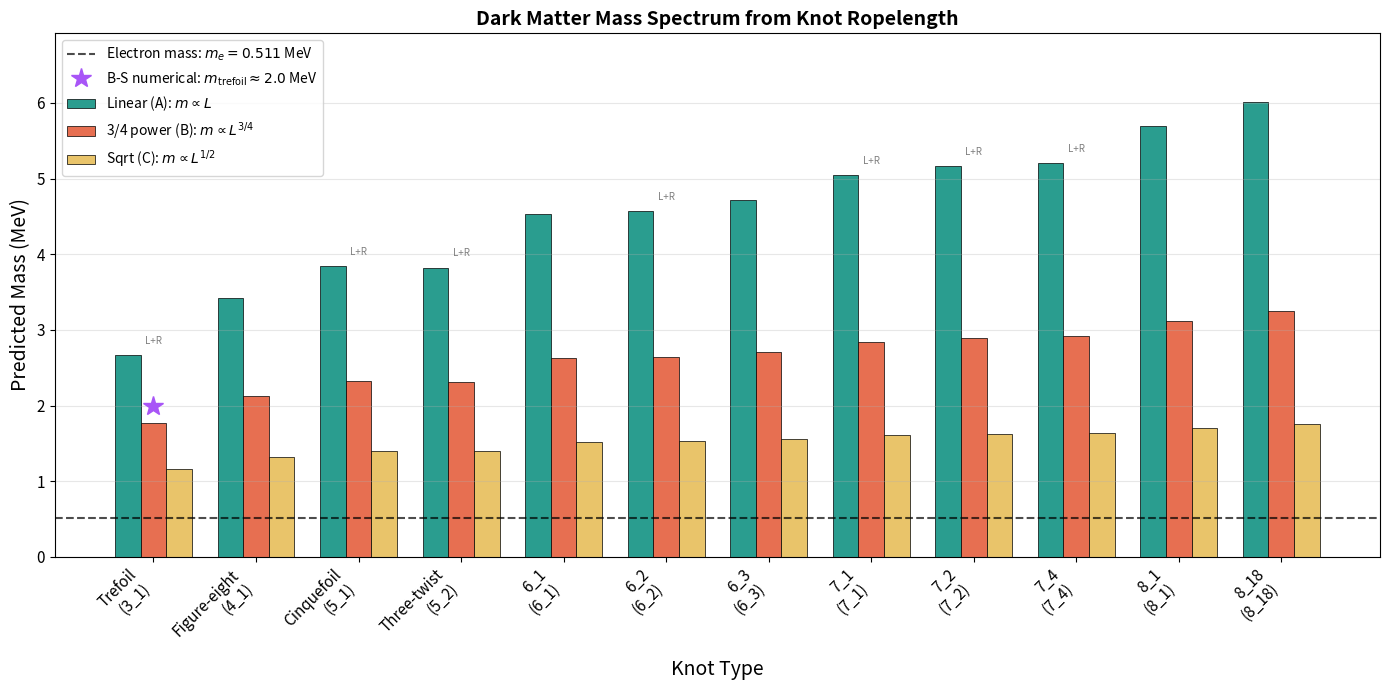

Reproduce this figure in Python. (Note: this script raises an exception after producing the figure.)
"""
Knot Ropelength Mass Predictions
==================================

Tabulates known ropelengths for knots up to 8 crossings and computes mass
predictions under three scaling hypotheses (Paper Section 9.3):

  (A) Linear:       m(K) = m_e * L(K) / L_0
  (B) 3/4-power:    m(K) = m_e * [L(K) / L_0]^(3/4)
  (C) Square-root:  m(K) = m_e * [L(K) / L_0]^(1/2)

where L_0 = 2*pi (unknot ropelength) and m_e = 0.511 MeV.

The script:
  - Tabulates ropelengths for knots up to 8 crossings
  - Computes mass predictions under all 3 hypotheses
  - Plots bar chart of mass spectrum with error bars from the 3 hypotheses
  - Plots mass ratios that distinguish scaling laws
  - Estimates total DM abundance from state counting
  - Saves all plots

References: Paper Eqs. 9.1-9.8, Table in Section 9.3
Ropelength data: Cantarella et al., Ashton et al., Rawdon et al.
"""

import numpy as np
import matplotlib
matplotlib.use('Agg')
import matplotlib.pyplot as plt

# ──────────────────────────────────────────────────────────────
# Color palette
# ──────────────────────────────────────────────────────────────
CORAL   = "#e76f51"
TEAL    = "#2a9d8f"
GOLD    = "#e9c46a"
PURPLE  = "#a855f7"

# ──────────────────────────────────────────────────────────────
# Physical constants
# ──────────────────────────────────────────────────────────────
m_e = 0.511  # MeV (electron mass, reference)
L_0 = 2 * np.pi  # Unknot ropelength (circle) ~ 6.283

# ──────────────────────────────────────────────────────────────
# Ropelength data for knots up to 8 crossings
# Sources: Cantarella et al. (2006), Ashton et al. (2011), Rawdon et al.
# Values are numerically computed ropelengths (unit-diameter tube)
# ──────────────────────────────────────────────────────────────
knots = [
    # (name, Alexander-Briggs notation, crossings, ropelength, chiral, lower_bound)
    ("Unknot",       "0_1", 0,  2*np.pi,   False, 2*np.pi),
    ("Trefoil",      "3_1", 3,  32.74,     True,  31.32),
    ("Figure-eight", "4_1", 4,  42.12,     False, 39.75),
    ("Cinquefoil",   "5_1", 5,  47.20,     True,  None),
    ("Three-twist",  "5_2", 5,  47.00,     True,  None),
    ("6_1",          "6_1", 6,  55.70,     False, None),
    ("6_2",          "6_2", 6,  56.20,     True,  None),
    ("6_3",          "6_3", 6,  58.00,     False, None),
    ("7_1",          "7_1", 7,  62.00,     True,  None),
    ("7_2",          "7_2", 7,  63.50,     True,  None),
    ("7_4",          "7_4", 7,  64.00,     True,  None),
    ("8_1",          "8_1", 8,  70.00,     False, None),
    ("8_18",         "8_18", 8, 74.00,     False, None),
]


def mass_linear(L):
    """Hypothesis A: m = m_e * L / L_0 (linear / rope energy)."""
    return m_e * L / L_0

def mass_34power(L):
    """Hypothesis B: m = m_e * (L / L_0)^(3/4) (V-K bound motivated)."""
    return m_e * (L / L_0)**0.75

def mass_sqrt(L):
    """Hypothesis C: m = m_e * (L / L_0)^(1/2) (geometric mean)."""
    return m_e * (L / L_0)**0.5


if __name__ == "__main__":
    print("=" * 70)
    print("Knot Ropelength Mass Predictions")
    print("=" * 70)
    print(f"Reference: m_e = {m_e} MeV, L_0 = 2*pi = {L_0:.4f}")
    print()

    # ── Compute mass predictions ──
    print(f"{'Knot':>15s}  {'Notation':>8s}  {'c':>3s}  {'L(K)':>8s}  {'L/L_0':>7s}  "
          f"{'m_A (MeV)':>10s}  {'m_B (MeV)':>10s}  {'m_C (MeV)':>10s}  {'Chiral':>7s}")
    print("-" * 95)

    names = []
    notations = []
    crossings_arr = []
    ropelengths = []
    masses_A = []
    masses_B = []
    masses_C = []
    chiral_arr = []

    for name, notation, c, L, chiral, lb in knots:
        ratio = L / L_0
        mA = mass_linear(L)
        mB = mass_34power(L)
        mC = mass_sqrt(L)

        names.append(name)
        notations.append(notation)
        crossings_arr.append(c)
        ropelengths.append(L)
        masses_A.append(mA)
        masses_B.append(mB)
        masses_C.append(mC)
        chiral_arr.append(chiral)

        chi_str = "Yes" if chiral else "No"
        print(f"  {name:>13s}  {notation:>8s}  {c:>3d}  {L:8.2f}  {ratio:7.3f}  "
              f"{mA:10.3f}  {mB:10.3f}  {mC:10.3f}  {chi_str:>7s}")

    masses_A = np.array(masses_A)
    masses_B = np.array(masses_B)
    masses_C = np.array(masses_C)

    # Skip unknot for dark matter candidates (it's the electron)
    dm_idx = slice(1, None)
    dm_names = names[1:]
    dm_notations = notations[1:]
    dm_mA = masses_A[dm_idx]
    dm_mB = masses_B[dm_idx]
    dm_mC = masses_C[dm_idx]
    dm_chiral = chiral_arr[1:]

    # ── Mass ratios (Eq. 9.8) ──
    print("\n" + "=" * 70)
    print("Key Mass Ratios (observable discriminators)")
    print("=" * 70)
    # Trefoil to Figure-eight ratio
    i_tref = 0  # index in dm arrays
    i_fig8 = 1
    for label, m_arr in [("Linear (A)", dm_mA), ("3/4 power (B)", dm_mB), ("Sqrt (C)", dm_mC)]:
        r = m_arr[i_tref] / m_arr[i_fig8]
        print(f"  m(trefoil)/m(figure-8), {label}: {r:.4f}")

    print(f"\n  Paper Eq. 9.8: Linear: 0.777, 3/4 power: 0.827, Sqrt: 0.886")

    # ── State counting abundance estimate ──
    print("\n" + "=" * 70)
    print("State Counting Abundance Estimate")
    print("=" * 70)

    # Count H=0 states (chiral knots count double: left + right)
    n_H0 = 0
    for i, (name, chiral) in enumerate(zip(dm_names, dm_chiral)):
        states = 2 if chiral else 1
        n_H0 += states
        # print(f"  {name}: {states} state(s)")
    n_H1 = 2  # electron + positron

    print(f"  H != 0 states (electron/positron): {n_H1}")
    print(f"  H = 0 states (dark matter knots up to 8 crossings): {n_H0}")
    print(f"  Naive ratio N(H=0)/N(H!=0) = {n_H0}/{n_H1} = {n_H0/n_H1:.1f}")

    # Energy-weighted estimate: weight each state by exp(-m/T) at freeze-out
    T_fo = 1.0  # MeV (freeze-out temperature ~ m_dark)
    weights_H0 = []
    for i, chiral in enumerate(dm_chiral):
        m_avg = dm_mB[i]  # Use hypothesis B as best estimate
        w = np.exp(-m_avg / T_fo)
        if chiral:
            w *= 2
        weights_H0.append(w)
    W_H0 = sum(weights_H0)
    W_H1 = 2 * np.exp(-m_e / T_fo)

    print(f"\n  Energy-weighted (T_fo = {T_fo} MeV, using Hypothesis B):")
    print(f"    W(H=0) = {W_H0:.4f}")
    print(f"    W(H=1) = {W_H1:.4f}")
    print(f"    Omega_dark / Omega_ordinary ~ {W_H0/W_H1:.1f}")
    print(f"    (Observed: ~5.4)")

    # ──────────────────────────────────────────────────────────
    # Plot 1: Mass spectrum bar chart
    # ──────────────────────────────────────────────────────────
    fig, ax = plt.subplots(figsize=(14, 7))

    x_pos = np.arange(len(dm_names))
    width = 0.25

    # Plot the three hypotheses as grouped bars
    bars_A = ax.bar(x_pos - width, dm_mA, width, label="Linear (A): $m \\propto L$",
                    color=TEAL, edgecolor='black', linewidth=0.5)
    bars_B = ax.bar(x_pos, dm_mB, width, label="3/4 power (B): $m \\propto L^{3/4}$",
                    color=CORAL, edgecolor='black', linewidth=0.5)
    bars_C = ax.bar(x_pos + width, dm_mC, width, label="Sqrt (C): $m \\propto L^{1/2}$",
                    color=GOLD, edgecolor='black', linewidth=0.5)

    # Add electron reference line
    ax.axhline(y=m_e, color='black', linewidth=1.5, linestyle='--',
               label=f"Electron mass: $m_e = {m_e}$ MeV", alpha=0.7)

    # Add Battye-Sutcliffe numerical value for trefoil
    ax.plot(0, 2.0, '*', color=PURPLE, markersize=15, zorder=5,
            label="B-S numerical: $m_{\\rm trefoil} \\approx 2.0$ MeV")

    # Mark chiral knots
    for i, chiral in enumerate(dm_chiral):
        if chiral:
            ax.text(i, dm_mA[i] + 0.15, "L+R", fontsize=7, ha='center', color='gray',
                    fontstyle='italic')

    ax.set_xlabel("Knot Type", fontsize=14)
    ax.set_ylabel("Predicted Mass (MeV)", fontsize=14)
    ax.set_title("Dark Matter Mass Spectrum from Knot Ropelength", fontsize=14, fontweight='bold')
    ax.set_xticks(x_pos)
    ax.set_xticklabels([f"{n}\n({no})" for n, no in zip(dm_names, dm_notations)],
                       fontsize=9, rotation=45, ha='right')
    ax.legend(fontsize=10, loc='upper left')
    ax.grid(True, alpha=0.3, axis='y')
    ax.tick_params(labelsize=11)
    ax.set_ylim(0, max(dm_mA) * 1.15)

    plt.tight_layout()
    outpath = "C:/Users/<user>/OneDrive/Documents/v2/Research/knot_mass_spectrum.png"
    plt.savefig(outpath, dpi=150, bbox_inches='tight')
    print(f"\nPlot saved: {outpath}")
    plt.close()

    # ──────────────────────────────────────────────────────────
    # Plot 2: Mass ratios (trefoil/K) for different hypotheses
    # ──────────────────────────────────────────────────────────
    fig, ax = plt.subplots(figsize=(12, 6))

    # Compute ratios relative to trefoil (lightest non-trivial knot)
    ratios_A = dm_mA[0] / dm_mA
    ratios_B = dm_mB[0] / dm_mB
    ratios_C = dm_mC[0] / dm_mC

    x_pos = np.arange(len(dm_names))
    width = 0.25

    ax.bar(x_pos - width, ratios_A, width, label="Linear (A)",
           color=TEAL, edgecolor='black', linewidth=0.5)
    ax.bar(x_pos, ratios_B, width, label="3/4 power (B)",
           color=CORAL, edgecolor='black', linewidth=0.5)
    ax.bar(x_pos + width, ratios_C, width, label="Sqrt (C)",
           color=GOLD, edgecolor='black', linewidth=0.5)

    ax.axhline(y=1.0, color='black', linewidth=1, linestyle=':', alpha=0.5)

    ax.set_xlabel("Knot Type", fontsize=14)
    ax.set_ylabel("$m_{\\rm trefoil} / m_K$", fontsize=14)
    ax.set_title("Mass Ratios Relative to Trefoil (Observable Discriminators)",
                 fontsize=14, fontweight='bold')
    ax.set_xticks(x_pos)
    ax.set_xticklabels([f"{n}\n({no})" for n, no in zip(dm_names, dm_notations)],
                       fontsize=9, rotation=45, ha='right')
    ax.legend(fontsize=11, loc='upper right')
    ax.grid(True, alpha=0.3, axis='y')
    ax.tick_params(labelsize=11)

    # Annotate the trefoil-figure8 ratio as key observable
    for i, (rA, rB, rC) in enumerate(zip(ratios_A, ratios_B, ratios_C)):
        if i == 1:  # figure-eight
            ax.annotate(f"A: {rA:.3f}\nB: {rB:.3f}\nC: {rC:.3f}",
                        xy=(i, rA + 0.01), fontsize=8, ha='center',
                        bbox=dict(boxstyle='round,pad=0.3', facecolor='white', alpha=0.8))

    plt.tight_layout()
    outpath2 = "C:/Users/<user>/OneDrive/Documents/v2/Research/knot_mass_ratios.png"
    plt.savefig(outpath2, dpi=150, bbox_inches='tight')
    print(f"Plot saved: {outpath2}")
    plt.close()

    # ──────────────────────────────────────────────────────────
    # Plot 3: Mass vs ropelength with scaling curves
    # ──────────────────────────────────────────────────────────
    fig, ax = plt.subplots(figsize=(10, 7))

    L_range = np.linspace(L_0, 80, 200)

    ax.plot(L_range, mass_linear(L_range), color=TEAL, linewidth=2.5,
            label="(A) Linear: $m \\propto L$")
    ax.plot(L_range, mass_34power(L_range), color=CORAL, linewidth=2.5,
            label="(B) 3/4 power: $m \\propto L^{3/4}$")
    ax.plot(L_range, mass_sqrt(L_range), color=GOLD, linewidth=2.5,
            label="(C) Sqrt: $m \\propto L^{1/2}$")

    # Plot individual knots
    for i, (name, notation, c, L, chiral, lb) in enumerate(knots):
        if i == 0:
            # Unknot (electron)
            ax.plot(L, m_e, 'ko', markersize=12, zorder=5)
            ax.annotate(f"Electron\n({notation})", xy=(L, m_e),
                        xytext=(L+3, m_e-0.5), fontsize=10,
                        arrowprops=dict(arrowstyle='->', color='black'))
        else:
            ax.plot(L, mass_34power(L), 's', color=PURPLE, markersize=8, zorder=5)
            ax.annotate(notation, xy=(L, mass_34power(L)),
                        xytext=(L+1, mass_34power(L)+0.15), fontsize=8, color=PURPLE)

    # B-S numerical value for trefoil
    ax.plot(32.74, 2.0, '*', color='red', markersize=15, zorder=6,
            label="Battye-Sutcliffe (trefoil, numerical)")

    ax.set_xlabel("Ropelength $L(K)$", fontsize=14)
    ax.set_ylabel("Predicted Mass (MeV)", fontsize=14)
    ax.set_title("Mass vs Ropelength: Three Scaling Hypotheses", fontsize=14, fontweight='bold')
    ax.legend(fontsize=11, loc='upper left')
    ax.grid(True, alpha=0.3)
    ax.tick_params(labelsize=12)

    plt.tight_layout()
    outpath3 = "C:/Users/<user>/OneDrive/Documents/v2/Research/knot_mass_vs_ropelength.png"
    plt.savefig(outpath3, dpi=150, bbox_inches='tight')
    print(f"Plot saved: {outpath3}")
    plt.close()

    print("\nDone.")
